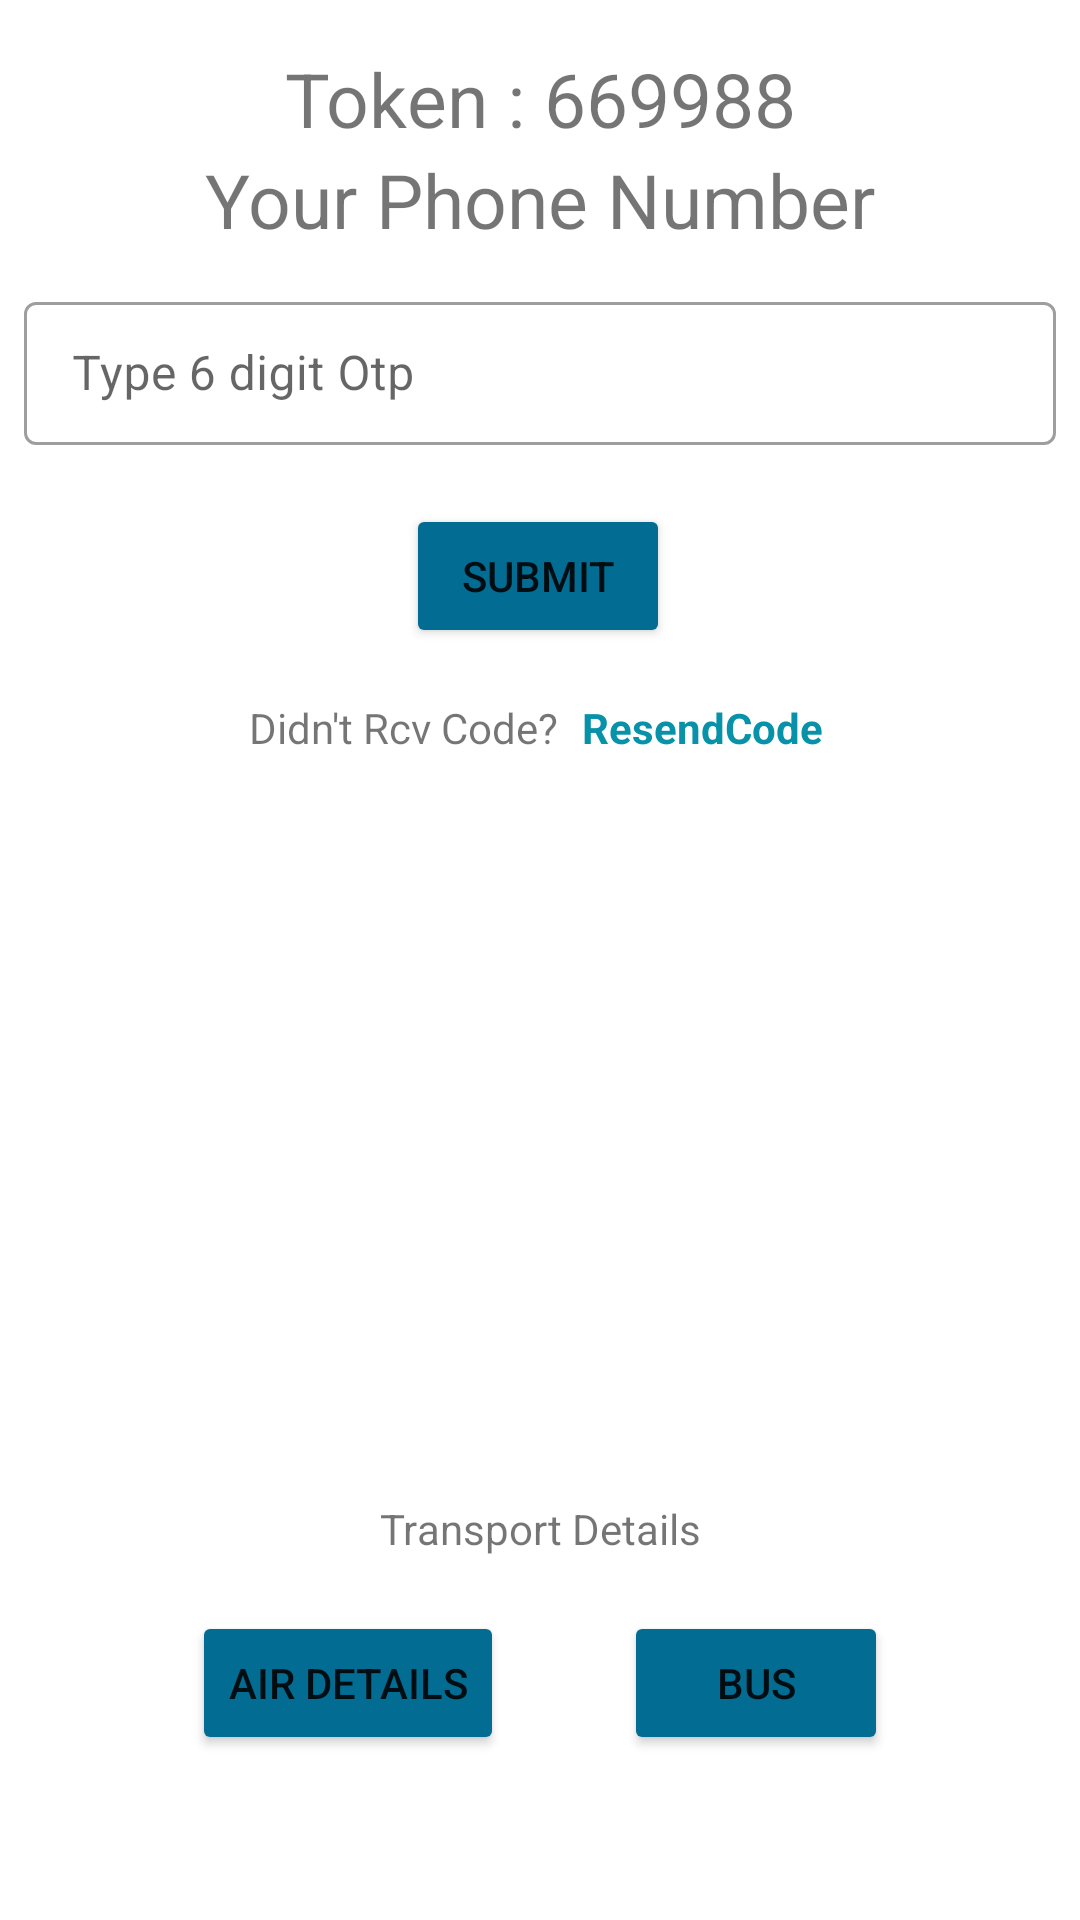

Write the Android layout XML for this screen, with the resource values it uses.
<!-- AndroidManifest.xml: application theme AppTheme2 -->
<!-- res/layout/activity_token_manager.xml -->
<?xml version="1.0" encoding="utf-8"?>
<androidx.constraintlayout.widget.ConstraintLayout xmlns:android="http://schemas.android.com/apk/res/android"
    xmlns:app="http://schemas.android.com/apk/res-auto"
    xmlns:tools="http://schemas.android.com/tools"
    android:layout_width="match_parent"
    android:layout_height="match_parent"
    tools:context=".TokenManager">
    <TextView
        android:id="@+id/phoneNoTV"
        android:layout_width="wrap_content"
        android:layout_height="wrap_content"
        android:text="Your Phone Number"
        android:textSize="25sp"
        app:layout_constraintEnd_toEndOf="parent"
        app:layout_constraintStart_toStartOf="parent"
        app:layout_constraintTop_toBottomOf="@+id/tokenTV" />

    <com.google.android.material.textfield.TextInputLayout
        android:id="@+id/mobileOtpLayout"
        style="@style/Widget.MaterialComponents.TextInputLayout.OutlinedBox.Dense"
        android:layout_width="0dp"
        android:layout_height="wrap_content"
        android:layout_marginStart="8dp"
        android:layout_marginTop="12dp"
        android:layout_marginEnd="8dp"
        android:hint="Type 6 digit Otp"
        app:layout_constraintEnd_toEndOf="parent"
        app:layout_constraintStart_toStartOf="parent"
        app:layout_constraintTop_toBottomOf="@+id/phoneNoTV"
        app:startIconDrawable="@drawable/ic_baseline_phone_in_talk_24">

        <com.google.android.material.textfield.TextInputEditText
            android:id="@+id/mobileOtpEdt"
            android:layout_width="match_parent"
            android:layout_height="wrap_content"
            android:maxLength="6"
            android:inputType="number" />
    </com.google.android.material.textfield.TextInputLayout>

    <LinearLayout
        android:id="@+id/linearLayout3"
        android:layout_width="0dp"
        android:layout_height="wrap_content"
        android:layout_marginBottom="55dp"
        android:gravity="center"
        app:layout_constraintBottom_toBottomOf="parent"
        app:layout_constraintEnd_toEndOf="parent"
        app:layout_constraintStart_toStartOf="parent">

        <Button
            android:id="@+id/airDetails"
            android:layout_width="wrap_content"
            android:layout_height="wrap_content"
            android:layout_marginEnd="40dp"
            android:text="Air Details"
            android:backgroundTint="#026c92"
            app:layout_constraintBottom_toBottomOf="parent"
            app:layout_constraintEnd_toEndOf="parent" />

        <Button
            android:id="@+id/busDetails"
            android:layout_width="wrap_content"
            android:layout_height="wrap_content"
            android:text="Bus"
            android:backgroundTint="#026c92"
            app:layout_constraintBottom_toBottomOf="parent"
            app:layout_constraintEnd_toStartOf="@+id/airDetails"
            app:layout_constraintHorizontal_bias="0.04"
            app:layout_constraintStart_toStartOf="parent" />
    </LinearLayout>

    <Button
        android:id="@+id/finishbtn"
        android:layout_width="wrap_content"
        android:layout_height="48dp"
        android:layout_marginTop="168dp"
        android:backgroundTint="#026c92"

        android:text="Submit"
        app:layout_constraintEnd_toEndOf="parent"
        app:layout_constraintHorizontal_bias="0.498"
        app:layout_constraintStart_toStartOf="parent"
        app:layout_constraintTop_toTopOf="parent" />

    <TextView
        android:id="@+id/textView10"
        android:layout_width="wrap_content"
        android:layout_height="wrap_content"
        android:layout_marginBottom="18dp"
        android:text="Transport Details"

        app:layout_constraintBottom_toTopOf="@+id/linearLayout3"
        app:layout_constraintEnd_toEndOf="parent"
        app:layout_constraintStart_toStartOf="parent" />

    <TextView
        android:id="@+id/userDescriptionDetails"
        android:layout_width="match_parent"
        android:layout_height="wrap_content"
        android:layout_marginStart="8dp"
        android:layout_marginEnd="8dp"
        android:layout_marginBottom="16dp"
        android:text="User Description"
        android:visibility="invisible"
        app:layout_constraintBottom_toBottomOf="parent"
        app:layout_constraintEnd_toEndOf="parent"
        app:layout_constraintHorizontal_bias="0.0"
        app:layout_constraintStart_toStartOf="parent"
        app:layout_constraintTop_toTopOf="@+id/phoneNoTV"
        app:layout_constraintVertical_bias="0.435" />

    <TextView
        android:id="@+id/tokenTV"
        android:layout_width="wrap_content"
        android:layout_height="wrap_content"
        android:layout_marginTop="16dp"
        android:text="Token : 669988"
        android:textSize="25sp"
        app:layout_constraintEnd_toEndOf="parent"
        app:layout_constraintStart_toStartOf="parent"
        app:layout_constraintTop_toTopOf="parent" />

    <androidx.constraintlayout.widget.ConstraintLayout
        android:id="@+id/constraiTlayout"
        android:layout_width="0dp"
        android:layout_height="wrap_content"
        android:layout_marginStart="8dp"
        android:layout_marginTop="17dp"
        android:layout_marginEnd="8dp"

        app:layout_constraintEnd_toEndOf="parent"
        app:layout_constraintStart_toStartOf="parent"
        app:layout_constraintTop_toBottomOf="@+id/finishbtn">

        <TextView
            android:id="@+id/textView7"
            android:layout_width="wrap_content"
            android:layout_height="wrap_content"
            android:layout_marginEnd="8dp"
            android:text="Didn't Rcv Code?"
            app:layout_constraintBaseline_toBaselineOf="@+id/resendCode"
            app:layout_constraintEnd_toStartOf="@+id/resendCode"
            app:layout_constraintHorizontal_chainStyle="packed"
            app:layout_constraintStart_toStartOf="parent" />

        <TextView
            android:id="@+id/resendCode"
            android:layout_width="wrap_content"
            android:layout_height="wrap_content"
            android:layout_marginEnd="3dp"
            android:text="ResendCode"
            android:textColor="#0792AA"
            android:textStyle="bold"
            app:layout_constraintEnd_toEndOf="parent"
            app:layout_constraintStart_toEndOf="@+id/textView7"
            app:layout_constraintTop_toTopOf="parent" />
    </androidx.constraintlayout.widget.ConstraintLayout>

</androidx.constraintlayout.widget.ConstraintLayout>
<!-- resources referenced by this layout -->
<resources>
  <style name="AppTheme2" parent="Theme.MaterialComponents.Light.DarkActionBar">
          
          <item name="colorPrimary">@color/colorPrimary</item>
          <item name="colorPrimaryDark">@color/colorPrimaryDark</item>
          <item name="colorAccent">@color/colorAccent</item>
      </style>
  <color name="colorPrimary">#66ccff</color>
  <color name="colorPrimaryDark">#33ccff</color>
  <color name="colorAccent">#33ccff</color>
</resources>
